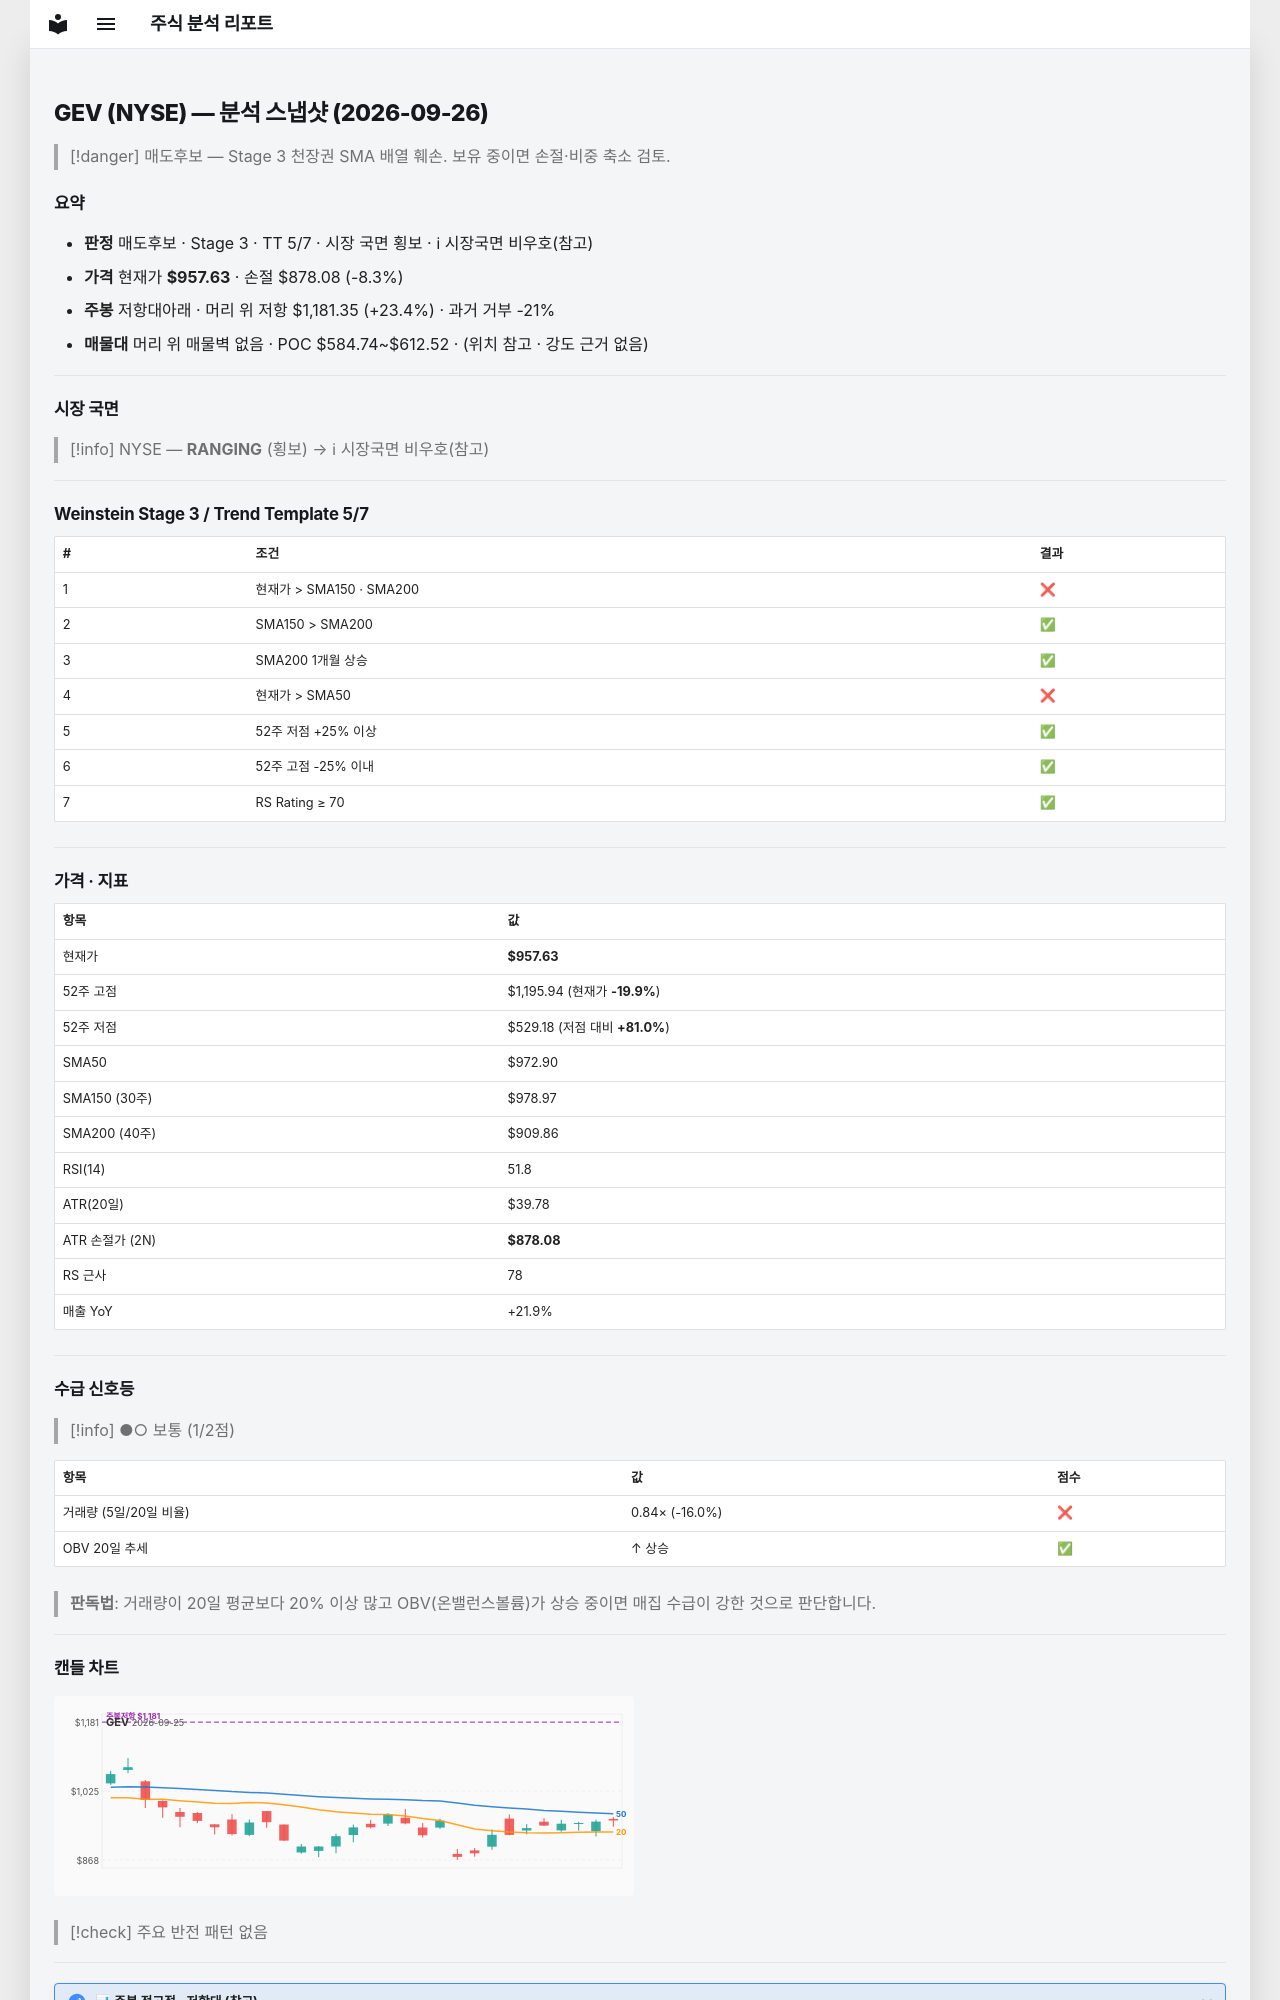

repository: soloandco/stock-reports · page: snapshots/GEV-2026-09-26/index.html · generator: mkdocs

---
type: analysis-snapshot
title: GEV 분석 스냅샷
ticker: GEV
market: NYSE
created: 2026-09-26
updated: 2026-09-26
bar-date: 2026-09-25
verdict: 매도후보
real-rr: 2.81
sma50-gap-pct: -1.6
weekly-position: 저항대아래
weekly-overhead-price: 1181.35
weekly-overhead-pct: 23.4
stage: 3
trend-template-score: 5
tt-max: 7
price: 957.6300048828125
stop-price: 878.0783554632552
market-regime: RANGING
supply-demand-score: 1/2
supply-demand-label: 보통
status: tracking
tags:
  - stock-agent
  - watchlist
  - GEV
  - analysis
related:
  - "[[analysis-template]]"
---

# GEV (NYSE) — 분석 스냅샷 (2026-09-26)

> [!danger] 매도후보 — Stage 3 천장권
> SMA 배열 훼손. 보유 중이면 손절·비중 축소 검토.

## 요약

- **판정** 매도후보 · Stage 3 · TT 5/7 · 시장 국면 횡보 · ℹ 시장국면 비우호(참고)
- **가격** 현재가 **$957.63** · 손절 $878.08 (-8.3%)
- **주봉** 저항대아래 · 머리 위 저항 $1,181.35 (+23.4%) · 과거 거부 -21%
- **매물대** 머리 위 매물벽 없음 · POC $584.74~$612.52 · (위치 참고 · 강도 근거 없음)

---

## 시장 국면

> [!info] NYSE — **RANGING** (횡보) → ℹ 시장국면 비우호(참고)

---

## Weinstein Stage 3 / Trend Template 5/7

| # | 조건 | 결과 |
|---|------|------|
| 1 | 현재가 > SMA150 · SMA200 | ❌ |
| 2 | SMA150 > SMA200 | ✅ |
| 3 | SMA200 1개월 상승 | ✅ |
| 4 | 현재가 > SMA50 | ❌ |
| 5 | 52주 저점 +25% 이상 | ✅ |
| 6 | 52주 고점 -25% 이내 | ✅ |
| 7 | RS Rating ≥ 70 | ✅ |

---

## 가격 · 지표

| 항목 | 값 |
|------|---|
| 현재가 | **$957.63** |
| 52주 고점 | $1,195.94 (현재가 **-19.9%**) |
| 52주 저점 | $529.18 (저점 대비 **+81.0%**) |
| SMA50 | $972.90 |
| SMA150 (30주) | $978.97 |
| SMA200 (40주) | $909.86 |
| RSI(14) | 51.8 |
| ATR(20일) | $39.78 |
| ATR 손절가 (2N) | **$878.08** |
| RS 근사 | 78 |
| 매출 YoY | +21.9% |

---
## 수급 신호등

> [!info] ●○ 보통 (1/2점)

| 항목 | 값 | 점수 |
|------|------|------|
| 거래량 (5일/20일 비율) | 0.84× (-16.0%) | ❌ |
| OBV 20일 추세 | ↑ 상승 | ✅ |

> **판독법**: 거래량이 20일 평균보다 20% 이상 많고 OBV(온밸런스볼륨)가 상승 중이면 매집 수급이 강한 것으로 판단합니다.

---
